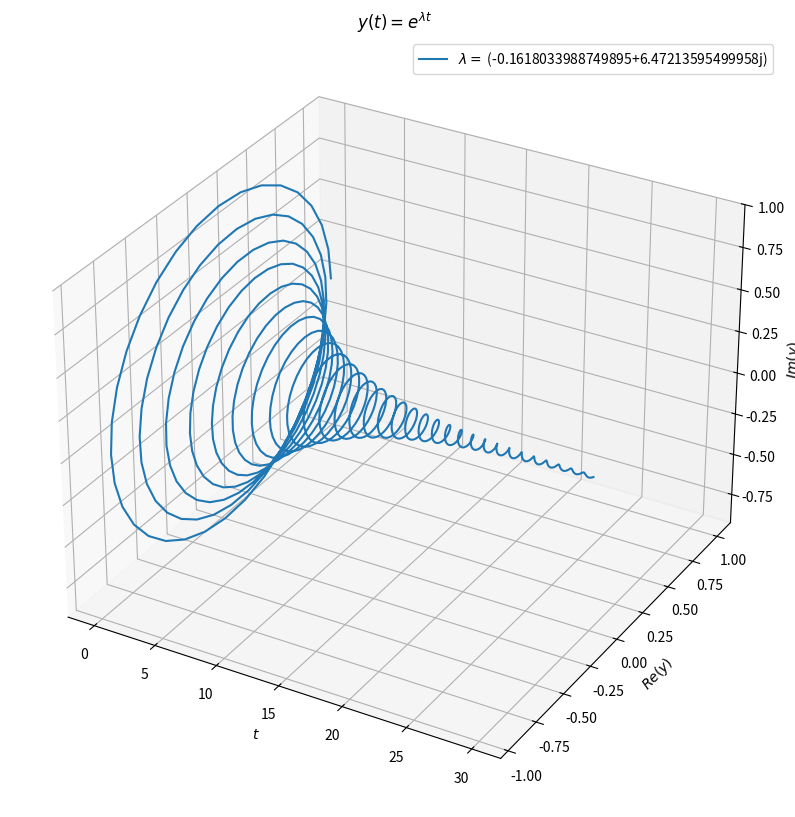

Python code for this plot:
import numpy as np
import matplotlib.pyplot as plt
from mpl_toolkits.mplot3d import Axes3D

phi = 1.618033988749895
lam = (-0.1 + 4j) * phi

def plot_exponential_function_3d(l):
    t = np.linspace(0, 30, 1000)
    y = np.exp(l * t)

    fig = plt.figure(figsize=(10, 10))
    ax = fig.add_subplot(111, projection='3d')

    ax.plot(t, y.real, y.imag, label=f'$\lambda =$ {l}')

    ax.set_xlabel('$t$')
    ax.set_ylabel('$Re(y)$')
    ax.set_zlabel('$Im(y)$')
    ax.set_title('$y(t) = e^{\lambda t}$')

    plt.legend()
    plt.show()


plot_exponential_function_3d(lam)
